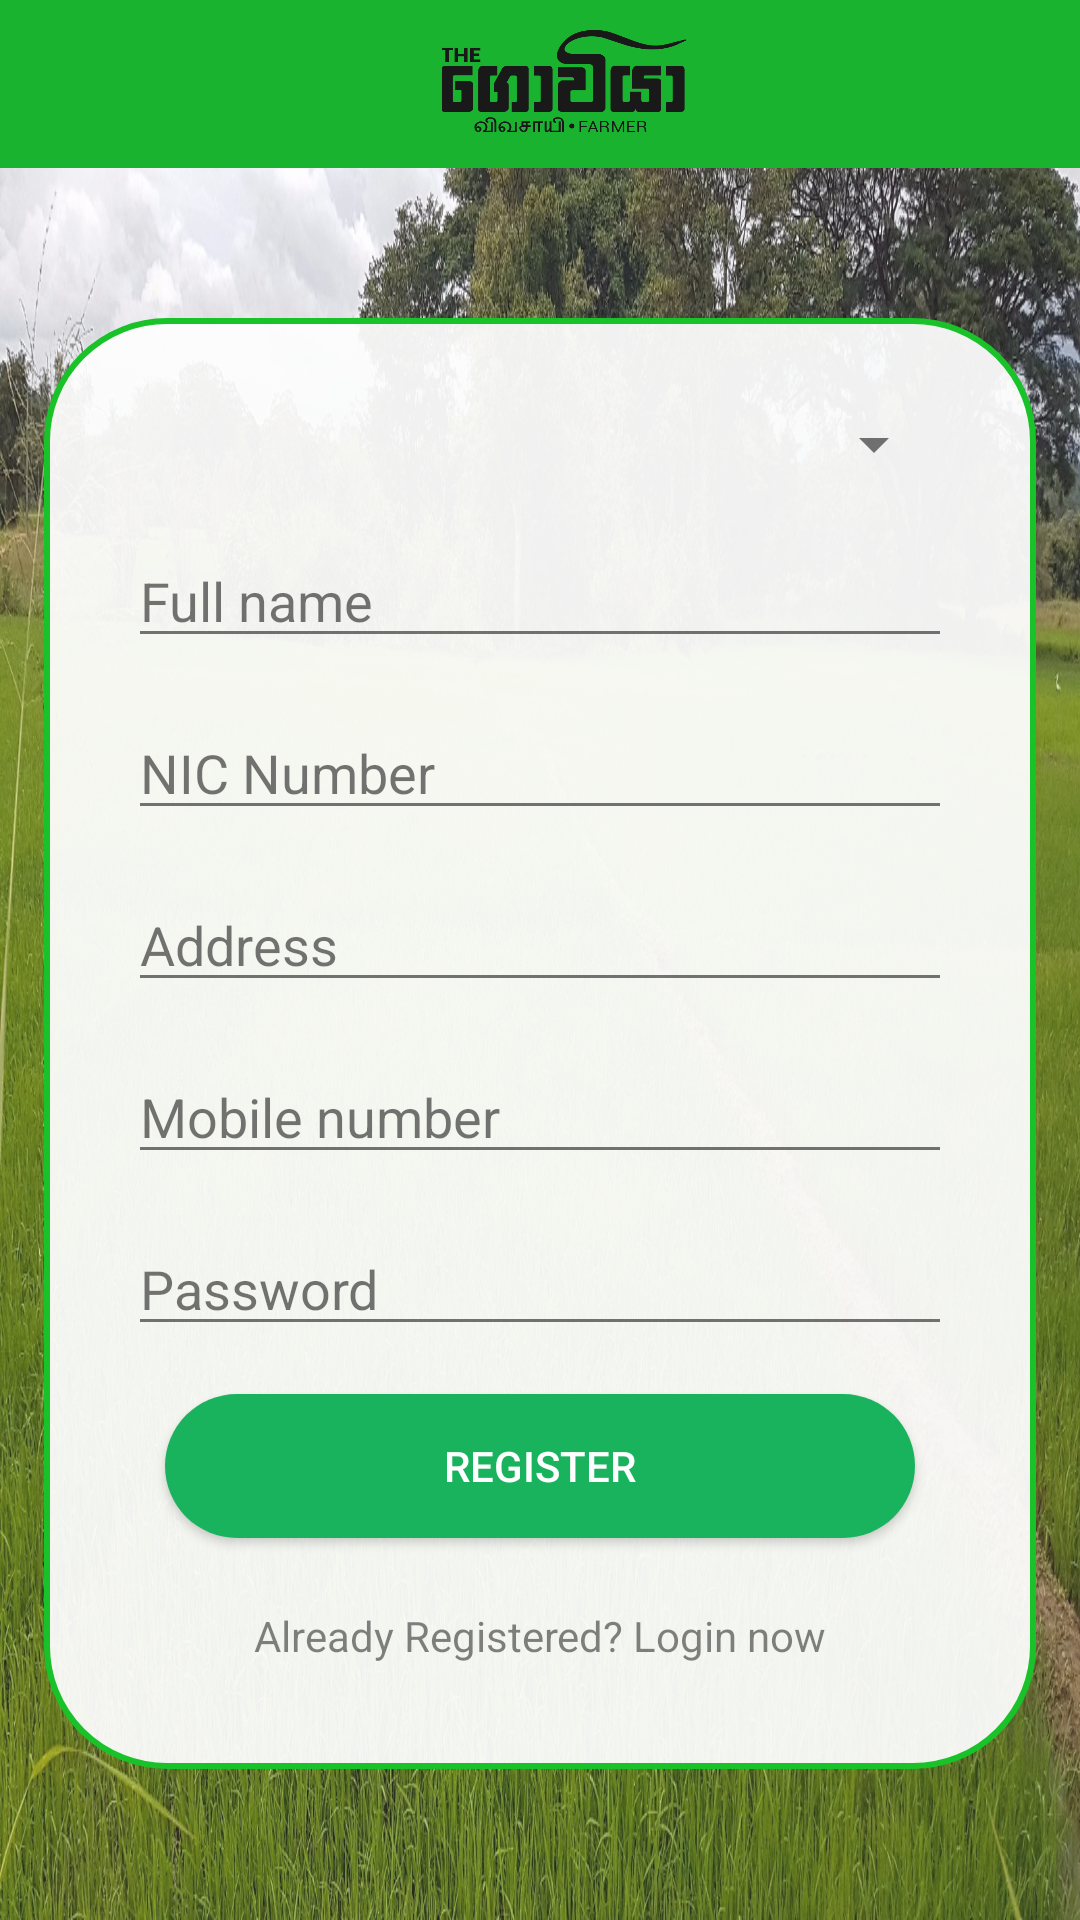

Android layout source for this screen:
<!-- AndroidManifest.xml: application theme GoviyaTheme -->
<!-- res/layout/activity_reg.xml -->
<?xml version="1.0" encoding="utf-8"?>
<RelativeLayout xmlns:android="http://schemas.android.com/apk/res/android"
    xmlns:tools="http://schemas.android.com/tools"
    android:id="@+id/activity_reg"
    android:layout_width="match_parent"
    android:layout_height="match_parent"
    android:background="@drawable/regbg"
    android:alpha="0.9"
    tools:context="com.example.saucecode.thegoviya.regActivity">

    <include layout="@layout/layout_app_bar"/>

    <RelativeLayout
        android:layout_width="match_parent"
        android:layout_height="match_parent"
        android:paddingBottom="@dimen/activity_vertical_margin"
        android:paddingLeft="@dimen/activity_horizontal_margin"
        android:paddingRight="@dimen/activity_horizontal_margin"
        android:paddingTop="@dimen/activity_vertical_margin"
        android:layout_below="@id/my_action_bar_tool_bar"
        >

    <LinearLayout

        android:layout_margin="15dp"
        android:layout_centerHorizontal="true"
        android:layout_centerVertical="true"
        android:orientation="vertical"
        android:layout_width="match_parent"
        android:layout_height="wrap_content"
        android:padding="20dp"
        android:background="@drawable/rounded_corner_layout"

        >
        <Spinner
            android:layout_margin="10dp"
            android:id="@+id/userType"
            android:hint="User Type"
            android:layout_width="match_parent"
            android:layout_height="wrap_content" />

        <EditText
            android:layout_margin="8dp"
            android:inputType="text"
            android:hint="Full name"
            android:id="@+id/fName"
            android:layout_width="match_parent"
            android:layout_height="wrap_content" />
        <EditText
            android:layout_margin="8dp"
            android:inputType="text"
            android:hint="NIC Number"
            android:id="@+id/nic"
            android:layout_width="match_parent"
            android:layout_height="wrap_content" />

        <EditText
            android:layout_margin="8dp"
            android:inputType="textPostalAddress"
            android:hint="Address"
            android:id="@+id/add"
            android:layout_width="match_parent"
            android:layout_height="wrap_content" />

        <EditText
            android:layout_margin="8dp"
            android:inputType="phone"
            android:hint="Mobile number"
            android:id="@+id/telNo"
            android:layout_width="match_parent"
            android:layout_height="wrap_content" />

        <EditText
            android:layout_margin="8dp"
            android:inputType="textPassword"
            android:hint="Password"
            android:id="@+id/password"
            android:layout_width="match_parent"
            android:layout_height="wrap_content" />

        <Button
            android:id="@+id/regBtn"
            android:layout_width="250dp"
            android:layout_height="wrap_content"
            android:layout_gravity="center"
            android:textColor="#ffffff"
            android:layout_margin="8dp"
            android:background="@drawable/round_green_button"
            android:text="Register" />

        <TextView
            android:textAlignment="center"
            android:layout_margin="15dp"
            android:text="Already Registered? Login now"
            android:id="@+id/txtViewRegd"
            android:layout_width="match_parent"
            android:layout_height="wrap_content"
            />

    </LinearLayout>


    </RelativeLayout>


</RelativeLayout>
<!-- res/layout/layout_app_bar.xml (included above) -->
<?xml version="1.0" encoding="utf-8"?>
<merge xmlns:android="http://schemas.android.com/apk/res/android"
    android:layout_width="match_parent" android:layout_height="match_parent">

    <android.support.v7.widget.Toolbar
        android:id="@+id/my_action_bar_tool_bar"
        android:layout_width="match_parent"
        android:layout_height="?attr/actionBarSize"
        android:background="@color/appbarcolor">

    <ImageView
       android:paddingTop="10dp"
        android:paddingBottom="10dp"
        android:layout_width="match_parent"
        android:layout_height="match_parent"
        android:src="@drawable/goviyaappbarlogo"
        android:id="@+id/toolbar_title" />

    </android.support.v7.widget.Toolbar>


</merge>
<!-- resources referenced by this layout -->
<resources>
  <color name="appbarcolor">#01ac1a</color>
  <!-- drawable goviyaappbarlogo: png bitmap (drawable, 32247 bytes) -->
  <!-- drawable regbg: jpg bitmap (drawable, 688929 bytes) -->
  <!-- drawable round_green_button (drawable) -->
  <?xml version="1.0" encoding="utf-8"?>
  <shape xmlns:android="http://schemas.android.com/apk/res/android"
      android:shape="rectangle"
      android:padding ="2dp"
      >
  
      <solid android:color="#00ac4d"/>
      <corners android:radius="50dp"/>
  
  </shape>
  <!-- drawable rounded_corner_layout (drawable) -->
  <?xml version="1.0" encoding="utf-8"?>
  <shape xmlns:android="http://schemas.android.com/apk/res/android"
      android:shape="rectangle"
      android:padding ="2dp"
      >
  
  <solid android:color="#EEFFFFFF"/>
  <stroke android:color="#00bc12"
  android:width="2dp" />
  <corners android:radius="40dp"/>
  
      </shape>
  <style name="GoviyaTheme" parent="Theme.AppCompat.Light.NoActionBar">
  
  
          <item name="colorPrimaryDark">@color/colorPrimaryDark</item>
      </style>
  <color name="colorPrimaryDark">#329f30</color>
</resources>
